Run: headless pygame with SDL's dummy video driver; simulated clock (each Clock.tick advances the game by its frame time, no real sleeping); random seed 0; keys injected as events and as key.get_pressed() state; mouse plan: one left click at the window centre at the start of phase 2, then a move to the lower-right quarter at the start of phase 3.
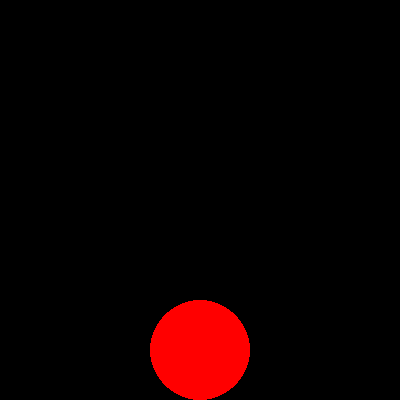
Frame 1 of 4 · flips 1–60 · no input
Frame 2 of 4 · flips 61–180 · clicked the window centre · tapped SPACE, RETURN · held RIGHT (→), D · screen unchanged from frame 1, image omitted
Frame 3 of 4 · flips 181–300 · moved the mouse to the lower-right quarter · held DOWN (↓), S · screen unchanged from frame 2, image omitted
Frame 4 of 4 · flips 301–420 · held LEFT (←), A, UP (↑), W · screen unchanged from frame 3, image omitted

The pygame program that drew these frames:

#!/usr/bin/env python
# coding: utf-8

# In[1]:


import pygame
import random
import math

# Inicializar pygame
pygame.init()

# Configurar la pantalla
screen = pygame.display.set_mode((400, 400))
pygame.display.set_caption("Nombre aleatorio")

# Fuente de texto
font = pygame.font.SysFont(None, 40)

# Colores
WHITE = (255, 255, 255)
BLACK = (0, 0, 0)
RED = (255, 0, 0)

# Lista de nombres
nombres = ["Inglaterra", "EEUU", "Alemania", "Rusia", "China", "Cuba","Francia"]

# Círculo rojo
radio = 50
centro_circulo = (200, 350)

# Contador de clics
clicks = 0

# Bucle principal del juego
running = True
while running:
    # Manejo de eventos
    for event in pygame.event.get():
        if event.type == pygame.QUIT:
            running = False
        elif event.type == pygame.MOUSEBUTTONDOWN:
            # Obtener las coordenadas del clic
            pos = pygame.mouse.get_pos()
            x, y = pos
            
            # Calcular la distancia al centro del círculo
            distancia = math.sqrt((x - centro_circulo[0])**2 + (y - centro_circulo[1])**2)
            
            # Incrementar el contador de clics si el clic está dentro del círculo
            if distancia <= radio:
                clicks += 1
                
                # Generar un nuevo nombre aleatorio
                if clicks % 2 == 1:
                    nombre_aleatorio = random.choice(nombres)
                else:
                    nombre_aleatorio = ""
                
                # Mostrar el nombre aleatorio en pantalla
                nombre_mostrado = font.render(nombre_aleatorio, True, BLACK)
                screen.fill(WHITE)
                screen.blit(nombre_mostrado, (100, 100))
    
    # Dibujar el círculo
    pygame.draw.circle(screen, RED, centro_circulo, radio)
    
    # Actualizar pantalla
    pygame.display.flip()

# Salir de pygame
pygame.quit()


# In[2]:


pygame.quit()


# In[ ]:
